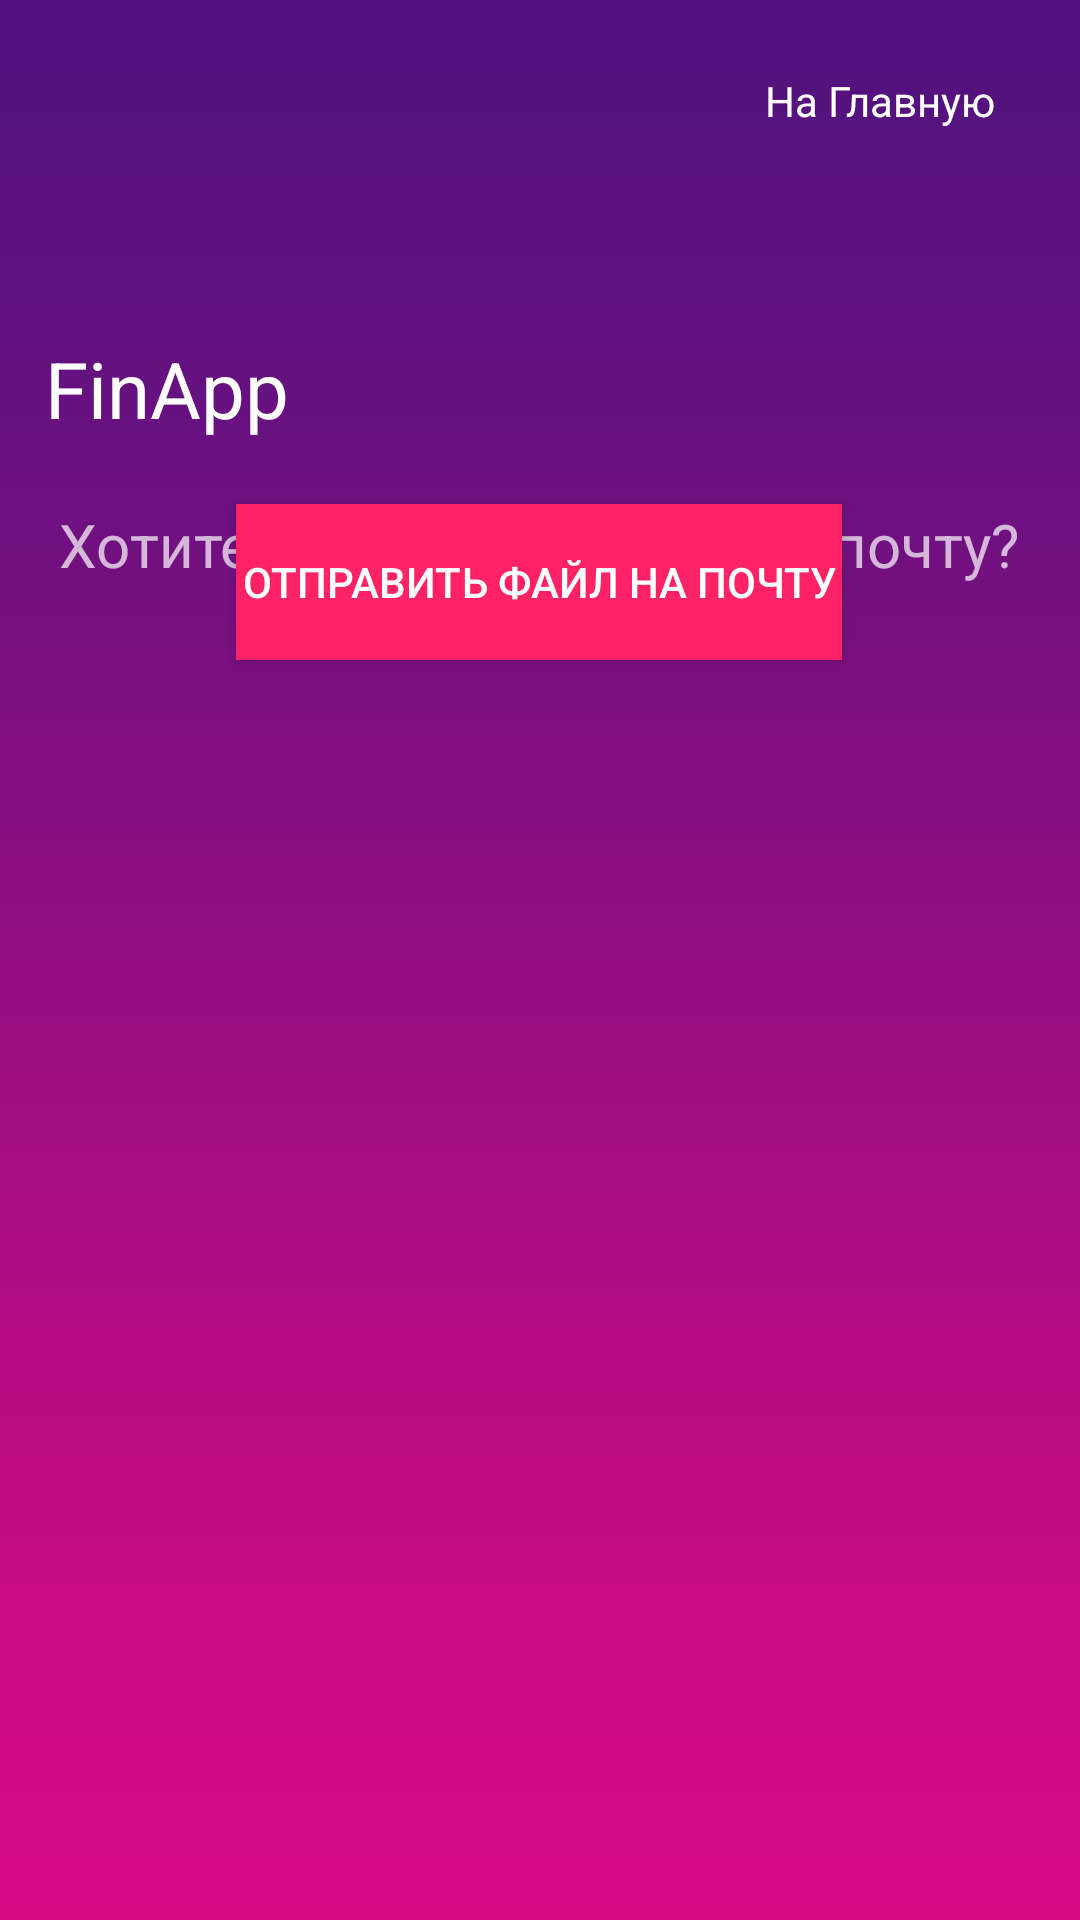

Reconstruct the res/layout file that produces this screen, plus the resources it refers to.
<!-- AndroidManifest.xml: application theme Theme.FinApp -->
<!-- res/layout/activity_mail.xml -->
<?xml version="1.0" encoding="utf-8"?>
<androidx.constraintlayout.widget.ConstraintLayout xmlns:android="http://schemas.android.com/apk/res/android"
    xmlns:app="http://schemas.android.com/apk/res-auto"
    xmlns:tools="http://schemas.android.com/tools"
    android:layout_width="match_parent"
    android:layout_height="match_parent"
    android:background="@drawable/gradbg"
    tools:context=".Dashboard"
    tools:layout_editor_absoluteY="25dp">

    <TextView
        android:id="@+id/appTitleT"
        android:layout_width="wrap_content"
        android:layout_height="wrap_content"
        android:layout_marginStart="8dp"
        android:layout_marginLeft="8dp"
        android:layout_marginTop="8dp"
        android:layout_marginEnd="8dp"
        android:layout_marginRight="8dp"
        android:layout_marginBottom="8dp"
        android:text="@string/app_name"
        android:textColor="@color/white"
        android:textSize="26sp"
        app:layout_constraintBottom_toTopOf="@+id/textView4"
        app:layout_constraintEnd_toEndOf="parent"
        app:layout_constraintHorizontal_bias="0.027"
        app:layout_constraintStart_toStartOf="parent"
        app:layout_constraintTop_toTopOf="parent"
        app:layout_constraintVertical_bias="0.888"  />

    <LinearLayout
        android:id="@+id/tabLayoutT"
        android:layout_width="wrap_content"
        android:layout_height="wrap_content"
        android:layout_marginBottom="8dp"
        android:layout_marginEnd="8dp"
        android:layout_marginLeft="8dp"
        android:layout_marginRight="8dp"
        android:layout_marginStart="8dp"
        android:layout_marginTop="4dp"
        android:orientation="horizontal"
        android:padding="10dp"
        app:layout_constraintEnd_toEndOf="parent"
        app:layout_constraintHorizontal_bias="1.0"
        app:layout_constraintStart_toEndOf="@+id/appTitleT"
        app:layout_constraintTop_toTopOf="parent"
        app:layout_constraintVertical_bias="0.0">

        <TextView
            android:id="@+id/homeTextViewT1"
            android:layout_width="wrap_content"
            android:layout_height="wrap_content"
            android:layout_weight="1"
            android:padding="10dp"
            android:text="На Главную"
            android:textColor="@color/white" />

    </LinearLayout>

    <TextView
        android:id="@+id/textView4"
        android:layout_width="wrap_content"
        android:layout_height="wrap_content"
        android:layout_marginTop="168dp"
        android:text="Хотите отправить отчет на почту?"
        android:textSize="20sp"
        app:layout_constraintEnd_toEndOf="parent"
        app:layout_constraintHorizontal_bias="0.497"
        app:layout_constraintStart_toStartOf="parent"
        app:layout_constraintTop_toTopOf="parent" />

    <Button
        android:id="@+id/email"
        android:layout_width="202dp"
        android:layout_height="52dp"
        android:layout_marginBottom="420dp"
        android:background="@color/pink"
        android:text="Отправить файл на почту"
        app:layout_constraintBottom_toBottomOf="parent"
        app:layout_constraintEnd_toEndOf="parent"
        app:layout_constraintHorizontal_bias="0.497"
        app:layout_constraintStart_toStartOf="parent" />

</androidx.constraintlayout.widget.ConstraintLayout>
<!-- resources referenced by this layout -->
<resources>
  <color name="pink">#ff2366</color>
  <color name="white">#FFFFFFFF</color>
  <!-- drawable gradbg: png bitmap (drawable, 4170 bytes) -->
  <string name="app_name">FinApp</string>
  <style name="Theme.FinApp" parent="Theme.AppCompat.NoActionBar">
          
          <item name="colorPrimary">@color/purple_500</item>
          <item name="colorPrimaryVariant">@color/purple_700</item>
          <item name="colorOnPrimary">@color/white</item>
          
          <item name="colorSecondary">@color/teal_200</item>
          <item name="colorSecondaryVariant">@color/teal_700</item>
          <item name="colorOnSecondary">@color/black</item>
          
          <item name="android:statusBarColor" tools:targetApi="l">?attr/colorPrimaryVariant</item>
          
          <item name="android:windowFullscreen">true</item>
      </style>
  <color name="purple_500">#FF0033</color>
  <color name="purple_700">#4ECAA6</color>
  <color name="teal_200">#FF03DAC5</color>
  <color name="teal_700">#FF018786</color>
  <color name="black">#FF000000</color>
</resources>
